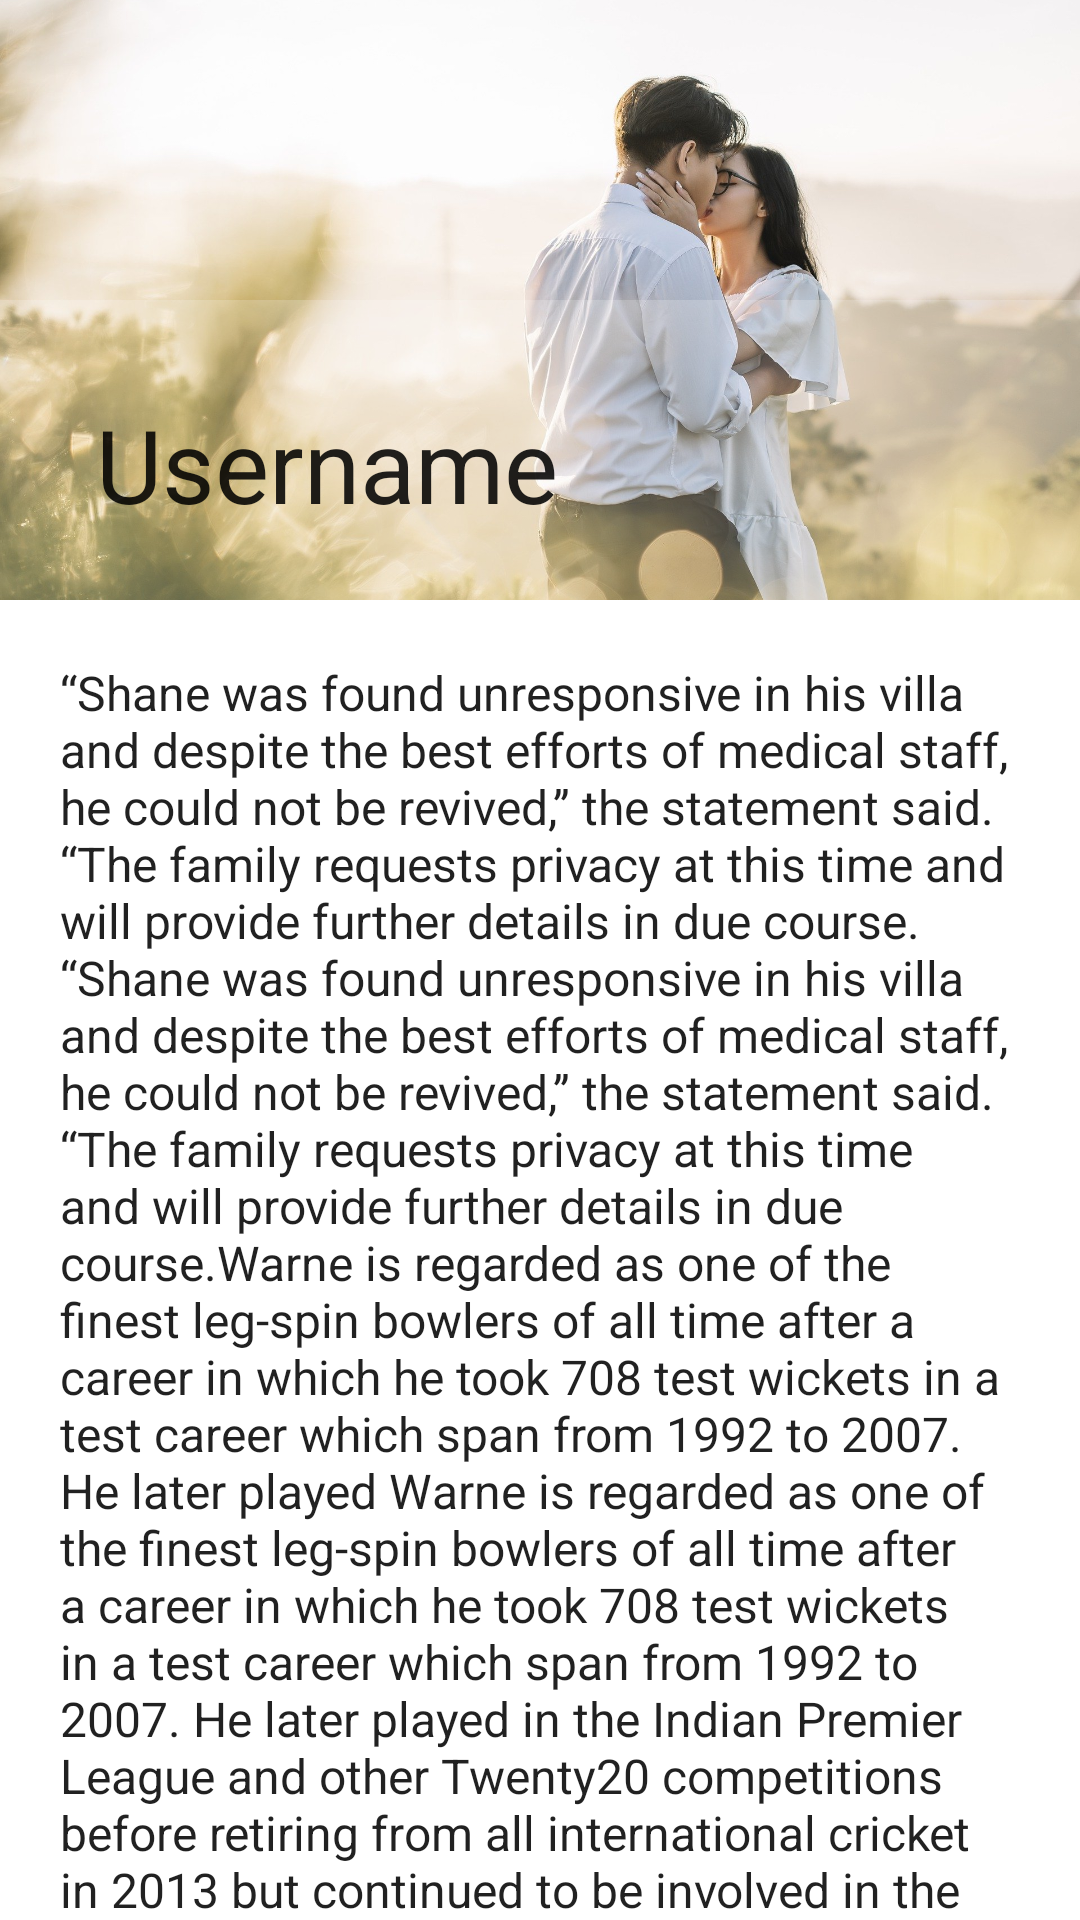

Layout XML and referenced resources for this Android screen:
<!-- AndroidManifest.xml: application theme Theme.FirebaseCRUD -->
<!-- res/layout/activity_user_profile.xml -->
<?xml version="1.0" encoding="utf-8"?>
<layout xmlns:android="http://schemas.android.com/apk/res/android"
    xmlns:app="http://schemas.android.com/apk/res-auto"
    xmlns:tools="http://schemas.android.com/tools">

    <data>

    </data>

    <androidx.coordinatorlayout.widget.CoordinatorLayout
        android:layout_width="match_parent"
        android:layout_height="match_parent"
        app:background="@android:color/white"
        android:fitsSystemWindows="true"
        tools:context=".view.activities.profile.UserProfileActivity">

        <com.google.android.material.appbar.AppBarLayout
            android:id="@+id/app_bar"
            android:layout_width="match_parent"
            android:layout_height="wrap_content"
            android:fitsSystemWindows="true"
            android:background="@color/white"
            android:theme="@style/ThemeOverlay.AppCompat.Light">

            <com.google.android.material.appbar.CollapsingToolbarLayout
                android:layout_width="match_parent"
                android:layout_height="200dp"
                android:fitsSystemWindows="true"
                android:background="@color/white"
                app:layout_scrollFlags="scroll|exitUntilCollapsed"
                app:contentScrim="@color/colorPrimary">

                <ImageView
                    android:layout_width="match_parent"
                    android:layout_height="match_parent"
                    android:scaleType="centerCrop"
                    app:layout_collapseMode="parallax"
                    android:src="@drawable/header" />
                <View
                    android:layout_width="match_parent"
                    android:layout_height="100dp"
                    android:layout_gravity="bottom"
                    android:background="@color/white"
                    android:alpha="0.2"/>

                <androidx.appcompat.widget.Toolbar
                    android:layout_width="match_parent"
                    android:layout_height="?actionBarSize"
                    app:layout_collapseMode="pin"
                    app:popupTheme="@style/ThemeOverlay.AppCompat.Light"
                    app:subtitle="+8618380481994"
                    app:subtitleTextColor="@color/white"
                    app:title="Username"
                    app:titleTextAppearance="@style/TextAppearance.AppCompat.Title"
                    app:titleTextColor="@color/white" />
            </com.google.android.material.appbar.CollapsingToolbarLayout>
        </com.google.android.material.appbar.AppBarLayout>

        <androidx.core.widget.NestedScrollView
            android:layout_width="match_parent"
            android:layout_height="match_parent"
            android:clipToPadding="true"
            android:padding="20dp"
            android:scrollbars="none"
            app:background="@color/white"
            app:layout_behavior="@string/appbar_scrolling_view_behavior">

            <TextView
                android:layout_width="match_parent"
                android:layout_height="match_parent"
                android:text="@string/large_news"
                android:textAppearance="@style/TextAppearance.AppCompat.Subhead" />
        </androidx.core.widget.NestedScrollView>
    </androidx.coordinatorlayout.widget.CoordinatorLayout>
</layout>
<!-- resources referenced by this layout -->
<resources>
  <color name="colorPrimary">#186E18</color>
  <color name="white">#FFFFFFFF</color>
  <color name="teal_200">#FF03DAC5</color>
  <color name="teal_700">#FF018786</color>
</resources>
